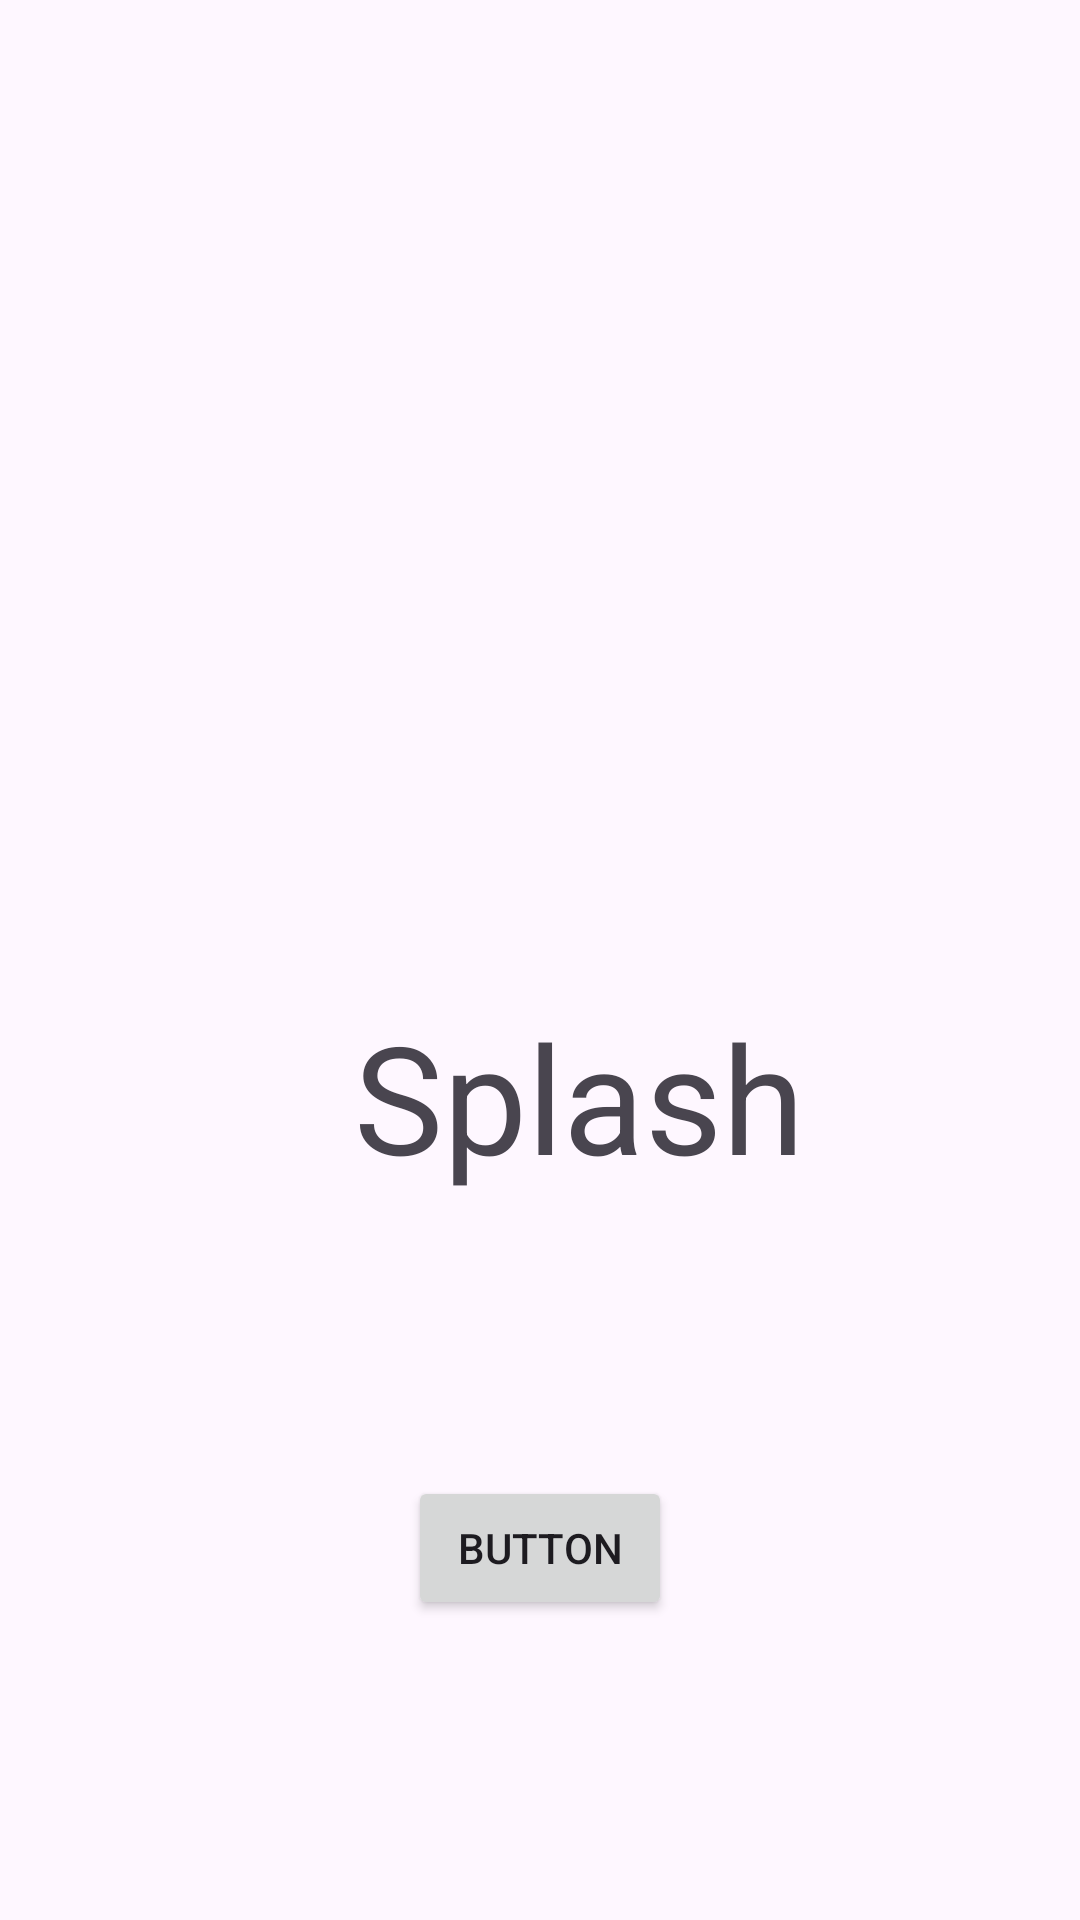

Android layout source for this screen:
<!-- AndroidManifest.xml: application theme Theme.VibeHub -->
<!-- res/layout/activity_splash.xml -->
<?xml version="1.0" encoding="utf-8"?>
<androidx.constraintlayout.widget.ConstraintLayout xmlns:android="http://schemas.android.com/apk/res/android"
    xmlns:app="http://schemas.android.com/apk/res-auto"
    xmlns:tools="http://schemas.android.com/tools"
    android:layout_width="match_parent"
    android:layout_height="match_parent"
    tools:context=".SplashActivity">

    <TextView
        android:id="@+id/textView"
        android:layout_width="wrap_content"
        android:layout_height="wrap_content"
        android:layout_marginTop="332dp"
        android:text="Splash"
        android:textSize="50dp"
        app:layout_constraintEnd_toEndOf="parent"
        app:layout_constraintHorizontal_bias="0.563"
        app:layout_constraintStart_toStartOf="parent"
        app:layout_constraintTop_toTopOf="parent" />

    <Button
        android:id="@+id/button"
        android:layout_width="wrap_content"
        android:layout_height="wrap_content"
        android:layout_marginBottom="100dp"
        android:text="Button"
        app:layout_constraintBottom_toBottomOf="parent"
        app:layout_constraintEnd_toEndOf="parent"
        app:layout_constraintStart_toStartOf="parent" />
</androidx.constraintlayout.widget.ConstraintLayout>
<!-- resources referenced by this layout -->
<resources>
  <style name="Theme.VibeHub" parent="Base.Theme.VibeHub" />
  <style name="Base.Theme.VibeHub" parent="Theme.Material3.DayNight.NoActionBar">
          
          
      </style>
</resources>
